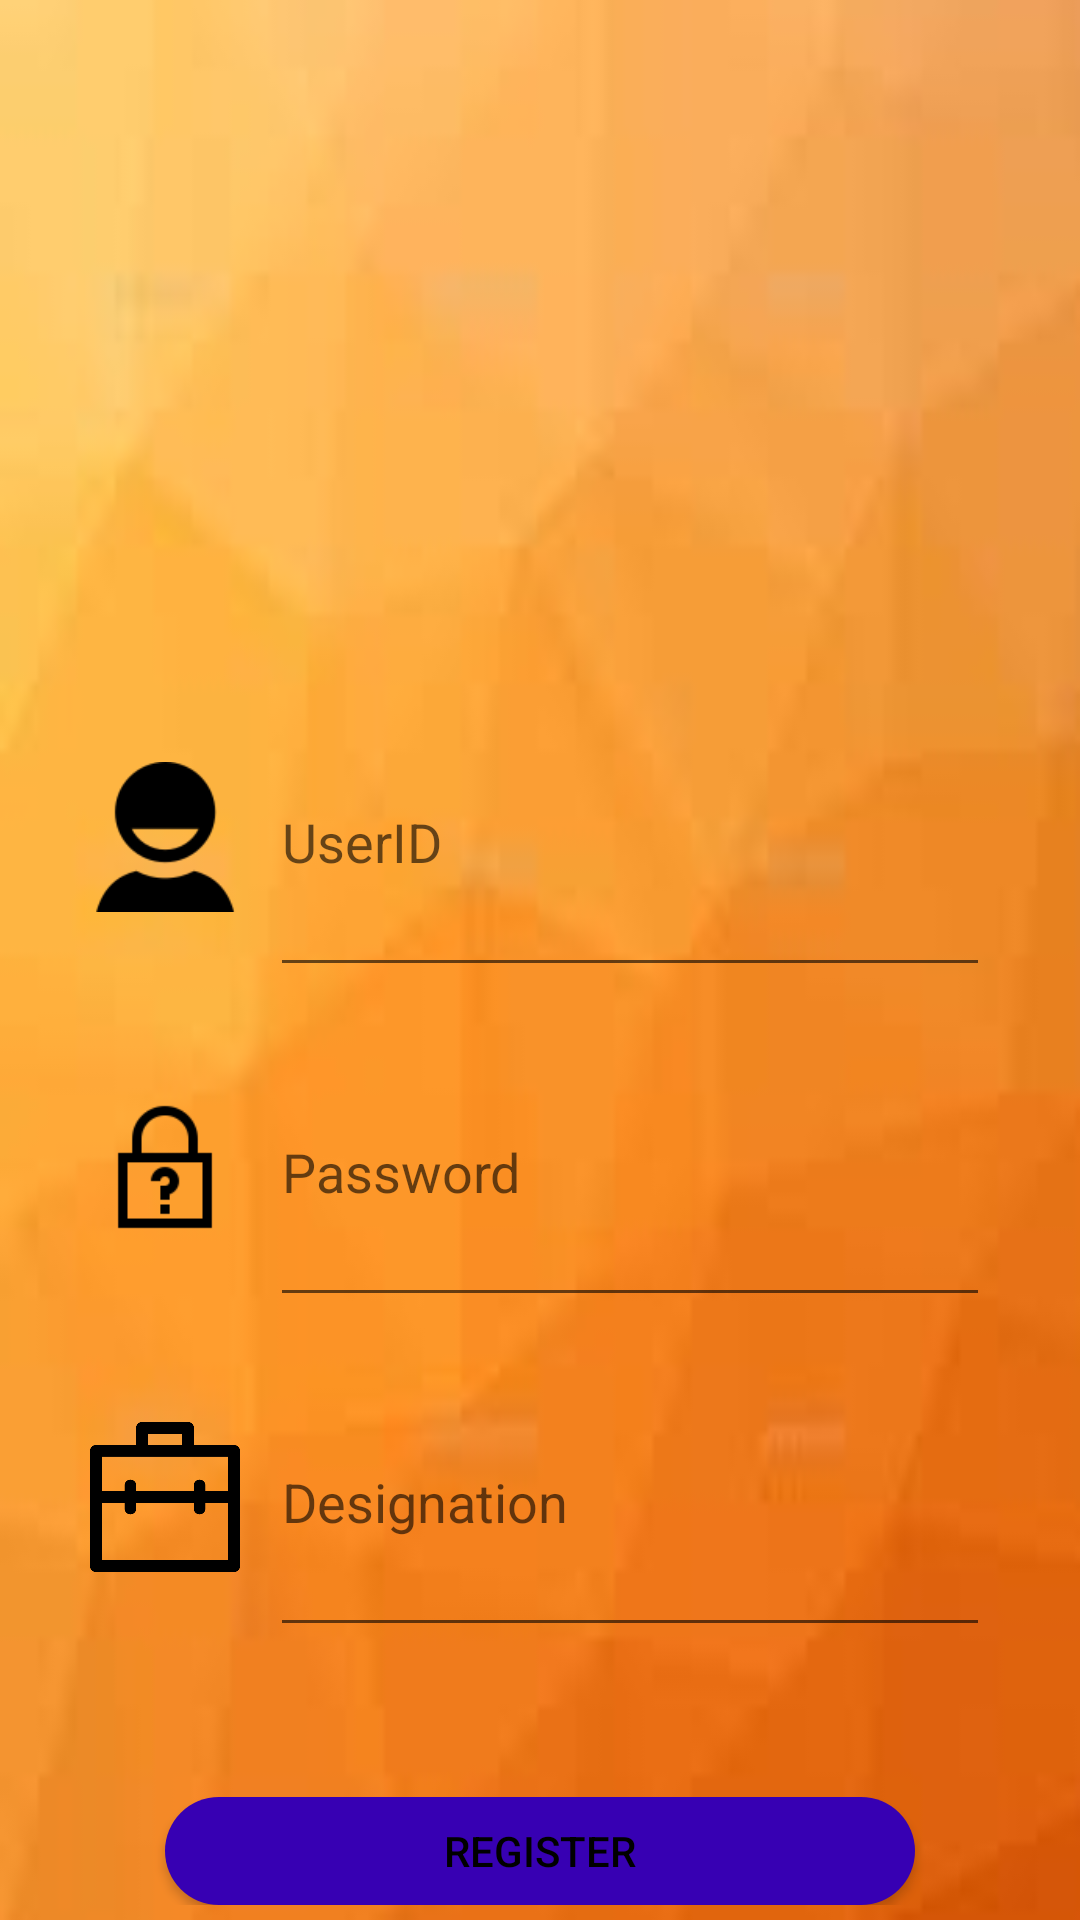

Android layout source for this screen:
<!-- AndroidManifest.xml: application theme FullScreen -->
<!-- res/layout/activity_register.xml -->
<?xml version="1.0" encoding="utf-8"?>
<LinearLayout xmlns:android="http://schemas.android.com/apk/res/android"
    xmlns:app="http://schemas.android.com/apk/res-auto"
    xmlns:tools="http://schemas.android.com/tools"
    android:layout_width="match_parent"
    android:layout_height="match_parent"
    android:orientation="vertical"
    android:padding="5dp"

    android:background="@drawable/bg2"
    tools:context=".database.LoginPage">


    <ImageView
        android:id="@+id/imageView2"
        android:layout_width="129dp"
        android:layout_height="104dp"
        android:layout_alignParentTop="true"
        android:layout_centerHorizontal="true"
        android:layout_gravity="center_vertical|center_horizontal"
        android:layout_marginTop="70dp"
        android:cropToPadding="false"
        android:visibility="visible"
        app:srcCompat="@drawable/lntlogo" />

    <LinearLayout

        android:layout_width="300dp"
        android:layout_height="100dp"
        android:layout_gravity="center"
        android:orientation="horizontal"
        android:layout_marginTop="50dp">

        <ImageView
            android:layout_width="50dp"
            android:layout_height="100dp"
            app:srcCompat="@drawable/user"/>

        <EditText
            android:id="@+id/usrid"
            android:layout_marginLeft="10dp"
            android:layout_width="match_parent"
            android:layout_height="match_parent"
            android:hint="@string/userid"
            android:inputType="text"
            android:textColor="#000000"
            />

    </LinearLayout>
    <LinearLayout

        android:layout_width="300dp"
        android:layout_height="100dp"
        android:layout_gravity="center"
        android:orientation="horizontal"
        android:layout_marginTop="10dp">

        <ImageView
            android:layout_width="50dp"
            android:layout_height="100dp"
            app:srcCompat="@drawable/password2"/>


        <EditText
            android:id="@+id/pass"
            android:layout_width="match_parent"
            android:layout_height="match_parent"
            android:layout_marginLeft="10dp"
            android:hint="@string/pass"
            android:inputType="text"
            android:textColor="#000000" />
    </LinearLayout>

    <LinearLayout

        android:layout_width="300dp"
        android:layout_height="100dp"
        android:layout_gravity="center"
        android:orientation="horizontal"
        android:layout_marginTop="10dp">

        <ImageView
            android:layout_width="50dp"
            android:layout_height="100dp"
            app:srcCompat="@drawable/designation"/>


        <EditText
            android:id="@+id/et_desig"
            android:layout_width="match_parent"
            android:layout_height="match_parent"
            android:layout_marginLeft="10dp"
            android:hint="Designation"
            android:inputType="text"
            android:textColor="#000000" />
    </LinearLayout>


    <Button
        android:id="@+id/btn_reg"
        android:layout_width="250dp"
        android:layout_height="wrap_content"
        android:layout_gravity="center_horizontal|center_vertical"
        android:layout_marginTop="50dp"
        android:background="@drawable/button_shape"
        android:text="Register"
        android:textColor="#000000" />

    <TextView
        android:id="@+id/log"
        android:layout_width="wrap_content"
        android:layout_height="23dp"
        android:layout_gravity="center"
        android:layout_marginTop="10dp"
        android:text="Login"
        android:textColor="@color/blue" />



    </LinearLayout>
<!-- resources referenced by this layout -->
<resources>
  <color name="blue">#0000FF</color>
  <!-- drawable bg2: jpg bitmap (drawable, 1767 bytes) -->
  <!-- drawable button_shape (drawable) -->
  <?xml version="1.0" encoding="utf-8"?>
  <shape xmlns:android="http://schemas.android.com/apk/res/android"
      android:shape="rectangle">
  
  
      <solid
          android:color="@color/design_default_color_primary_dark"/>
  
      <corners
          android:radius="150dp"/>
  </shape>
  <!-- drawable designation: png bitmap (drawable, 3554 bytes) -->
  <!-- drawable password2: png bitmap (drawable, 949 bytes) -->
  <!-- drawable user: png bitmap (drawable, 1827 bytes) -->
  <string name="pass">Password</string>
  <string name="userid">UserID</string>
  <style name="FullScreen" parent="Theme.AppCompat.Light.NoActionBar" />
</resources>
